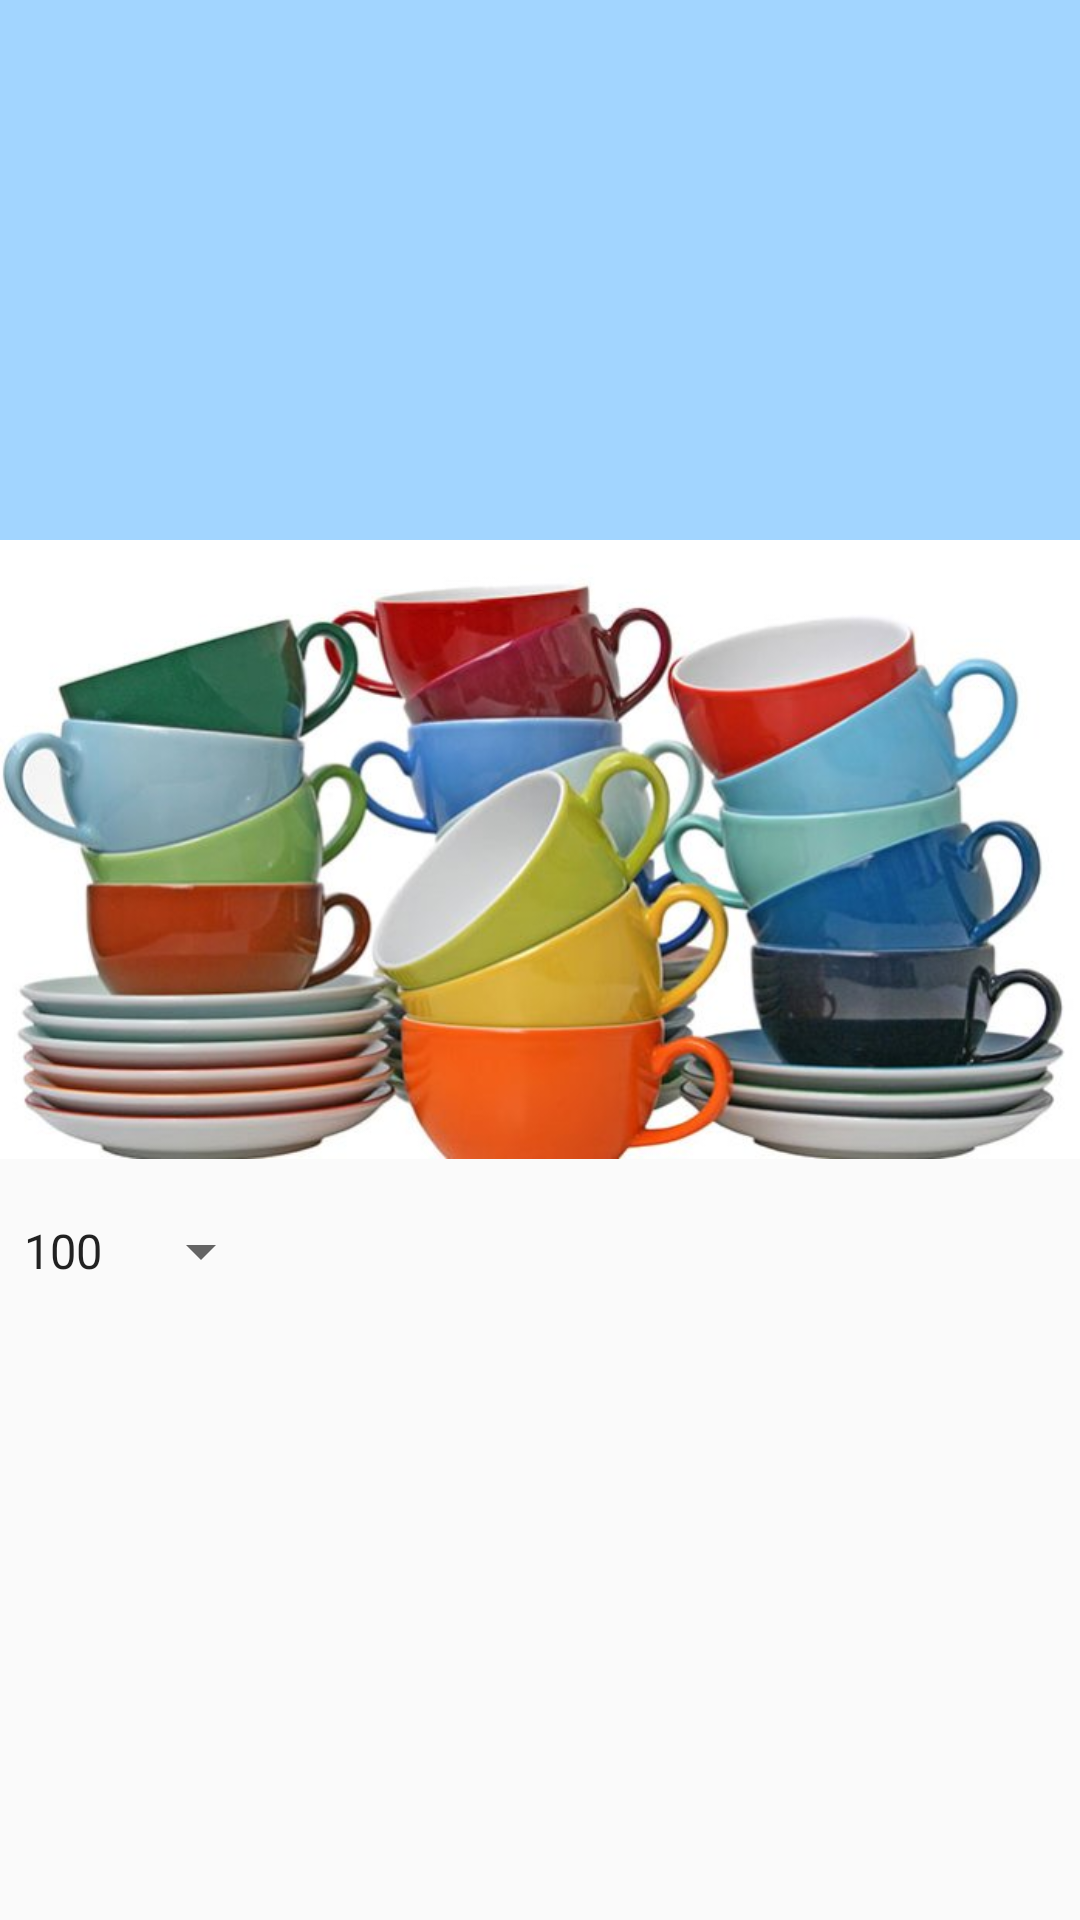

Android layout source for this screen:
<!-- AndroidManifest.xml: application theme AppTheme -->
<!-- res/layout/activity_chore.xml -->
<?xml version="1.0" encoding="utf-8"?>
<android.support.design.widget.CoordinatorLayout xmlns:android="http://schemas.android.com/apk/res/android"
    xmlns:app="http://schemas.android.com/apk/res-auto"
    xmlns:tools="http://schemas.android.com/tools"
    android:layout_width="match_parent"
    android:layout_height="match_parent"
    android:fitsSystemWindows="true"
    tools:context="app.itay.coupleapp.activities.ChoreActivity">

    <android.support.design.widget.AppBarLayout
        android:id="@+id/app_bar"
        android:layout_width="match_parent"
        android:layout_height="@dimen/app_bar_height"
        android:fitsSystemWindows="true"
        android:theme="@style/AppTheme.AppBarOverlay">

        <android.support.design.widget.CollapsingToolbarLayout
            android:id="@+id/toolbar_layout"
            android:layout_width="match_parent"
            android:layout_height="match_parent"
            android:fitsSystemWindows="true"
            app:contentScrim="?attr/colorPrimary"
            app:layout_scrollFlags="scroll|exitUntilCollapsed">

            <android.support.v7.widget.Toolbar
                android:id="@+id/toolbar"
                android:layout_width="match_parent"
                android:layout_height="?attr/actionBarSize"
                app:layout_collapseMode="pin"
                app:popupTheme="@style/AppTheme.PopupOverlay" />

        </android.support.design.widget.CollapsingToolbarLayout>
    </android.support.design.widget.AppBarLayout>

    <android.support.v4.widget.NestedScrollView xmlns:android="http://schemas.android.com/apk/res/android"
        xmlns:app="http://schemas.android.com/apk/res-auto"
        xmlns:tools="http://schemas.android.com/tools"
        android:layout_width="match_parent"
        android:layout_height="match_parent"
        app:layout_behavior="@string/appbar_scrolling_view_behavior"
        tools:context="app.itay.coupleapp.activities.ChoreActivity"
        tools:showIn="@layout/activity_chore">
        <LinearLayout
            android:layout_width="match_parent"
            android:layout_height="match_parent"
            android:orientation="vertical">

            <ImageView
                android:id="@+id/img_task_picture"
                android:layout_width="wrap_content"
                android:layout_height="225dp"
                android:src="@drawable/dishes"
                android:scaleType="fitStart"
                app:layout_collapseMode="parallax" />

            <Spinner
                android:layout_width="wrap_content"
                android:layout_height="wrap_content"
                android:id="@+id/spinner_reward"
                android:entries="@array/rewards">

            </Spinner>

        </LinearLayout>

    </android.support.v4.widget.NestedScrollView>
</android.support.design.widget.CoordinatorLayout>
<!-- resources referenced by this layout -->
<resources>
  <string-array name="rewards">
          <item>100</item>
          <item>200</item>
          <item>300</item>
          <item>400</item>
      </string-array>
  <dimen name="app_bar_height">180dp</dimen>
  <!-- drawable dishes: png bitmap (drawable, 301138 bytes) -->
  <style name="AppTheme" parent="Theme.AppCompat.Light.NoActionBar">
          
          <item name="colorPrimary">@color/colorPrimary</item>
          <item name="colorPrimaryDark">@color/colorPrimaryDark</item>
          <item name="colorAccent">@color/colorAccent</item>
          <item name="android:windowContentOverlay">@null</item>
      </style>
  <color name="colorPrimary">#A2d5ff</color>
  <color name="colorPrimaryDark">#427bab</color>
  <color name="colorAccent">#A2d5ff</color>
</resources>
